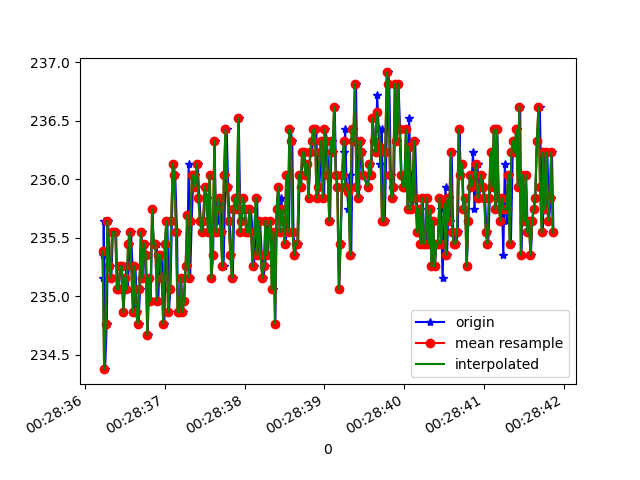

Source data for this figure (header and first rows):
1618187316226, 882979220699426, 235.35156, -274.8047, -31.054688
1618187316231, 882979239805762, 235.2, -272.2, -31.15
1618187316235, 882979259003662, 235.6, -272.5, -31.35
1618187316252, 882979278079477, 234.4, -272.1, -30.76
1618187316273, 882979297124771, 234.8, -272.4, -30.66
1618187316290, 882979316231107, 235.6, -273.4, -31.54
1618187316309, 882979335276401, 235.3, -272.3, -31.05
1618187316330, 882979354626907, 235.2, -272.6, -30.66
1618187316350, 882979373305945, 235.5, -271.9, -30.18
1618187316373, 882979392595409, 235.5, -271.7, -30.18
1618187316389, 882979411640703, 235.5, -272.1, -30.18
1618187316408, 882979430594433, 235.1, -272.2, -29.79
1618187316424, 882979449670248, 235.1, -272.1, -29.98
1618187316443, 882979468654499, 235.3, -272.5, -30.18
1618187316464, 882979487882920, 235.3, -272.4, -29.79
1618187316480, 882979506836650, 234.9, -273, -29.69
1618187316500, 882979525790380, 235.1, -272.8, -29.59
1618187316518, 882979544774631, 235.3, -272.9, -29.98
1618187316537, 882979563880967, 235.1, -272.9, -29.59
1618187316557, 882979583019188, 235.4, -272.8, -30.66
1618187316577, 882979601972918, 235.5, -273, -29.98
1618187316595, 882979621018211, 235.3, -273.1, -29.59
1618187316613, 882979640032984, 234.9, -273.1, -29
1618187316632, 882979658986713, 235.3, -273.3, -28.71
1618187316653, 882979678032007, 234.9, -273.2, -28.91
1618187316671, 882979697077301, 234.8, -272.9, -28.91
1618187316690, 882979716031030, 235.1, -273, -28.32
1618187316708, 882979735106845, 235.5, -272.6, -27.93
1618187316730, 882979754182660, 235.2, -273.1, -27.64
1618187316747, 882979773105869, 235.4, -273.2, -27.73
1618187316766, 882979792242726, 235.4, -273.3, -27.34
1618187316785, 882979811257498, 234.7, -273.3, -28.22
1618187316805, 882979830272271, 235.2, -273.4, -28.03
1618187316824, 882979849622777, 235, -273.3, -27.64
1618187316843, 882979868393379, 235.7, -273.1, -27.64
1618187316861, 882979887377630, 235.4, -273.7, -27.64
1618187316882, 882979906422924, 235.4, -272.8, -26.86
1618187316899, 882979925468217, 235.4, -272.9, -27.15
1618187316918, 882979944482990, 235, -272.9, -26.95
1618187316937, 882979963558805, 235.4, -272.8, -26.27
1618187316957, 882979982573577, 235.4, -273, -26.66
1618187316975, 882980001618871, 235.2, -272.9, -26.86
1618187316994, 882980020603122, 234.8, -272.6, -26.56
1618187317013, 882980039678937, 235.4, -273.3, -26.27
1618187317032, 882980058632666, 235.6, -273.4, -26.66
1618187317051, 882980077616917, 234.9, -273.1, -26.27
1618187317070, 882980096662211, 235.1, -273, -25.88
1618187317089, 882980115646462, 235.6, -273.9, -26.27
1618187317108, 882980134722277, 236.1, -272.9, -26.86
1618187317130, 882980153767570, 236, -273.8, -26.17
1618187317153, 882980172751821, 235.5, -273.2, -27.25
1618187317165, 882980191980243, 234.9, -273.8, -25.59
1618187317184, 882980210964494, 234.9, -274.5, -26.86
1618187317205, 882980229979266, 235.2, -273.8, -26.17
1618187317223, 882980249055081, 234.9, -273.6, -26.66
1618187317242, 882980268039332, 235, -274.4, -25.88
1618187317260, 882980287054104, 235.3, -273.9, -25.98
1618187317281, 882980306038355, 235.3, -274.5, -26.56
1618187317299, 882980325083649, 236.1, -274.2, -25.88
1618187317317, 882980344067900, 235.2, -274.6, -26.66
1618187317337, 882980363021630, 235.6, -273.6, -26.46
... 236 more rows
